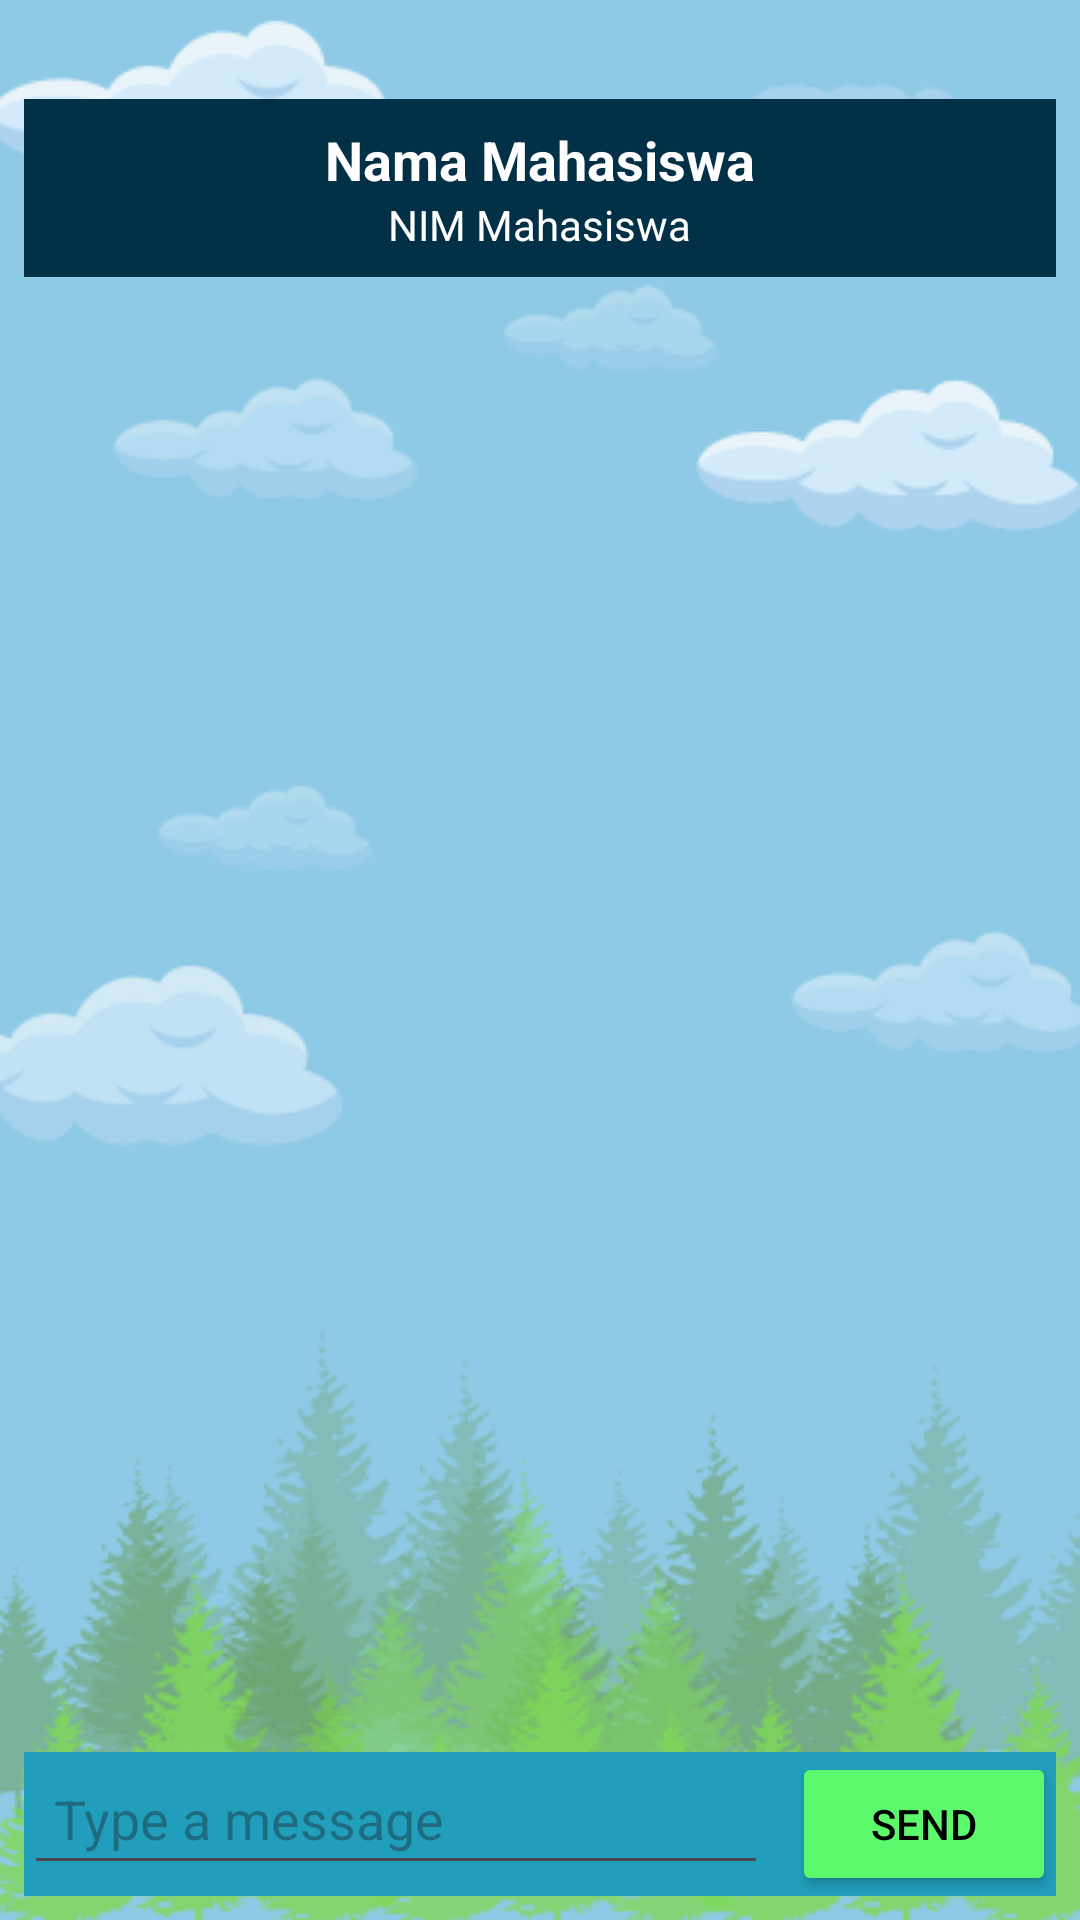

Reconstruct the res/layout file that produces this screen, plus the resources it refers to.
<!-- AndroidManifest.xml: application theme Theme.AplikasiKonsultasi -->
<!-- res/layout/activity_room_chat.xml -->
<?xml version="1.0" encoding="utf-8"?>
<LinearLayout xmlns:android="http://schemas.android.com/apk/res/android"
    xmlns:app="http://schemas.android.com/apk/res-auto"
    xmlns:tools="http://schemas.android.com/tools"
    android:id="@+id/main"
    android:layout_width="match_parent"
    android:layout_height="match_parent"
    android:orientation="vertical"
    android:padding="8dp"
    tools:context=".RoomChatActivity"
    android:background="@drawable/background_2">

  <LinearLayout
      android:layout_width="match_parent"
      android:layout_height="wrap_content"
      android:layout_marginTop="25dp"
      android:layout_marginBottom="12dp"
      android:background="@color/birugelap"
      android:gravity="center"
      android:orientation="vertical"
      android:padding="8dp"
      >

    <TextView
        android:id="@+id/txtNamaMahasiswa"
        android:layout_width="wrap_content"
        android:layout_height="wrap_content"
        android:text="Nama Mahasiswa"
        android:textColor="@color/white"
        android:textSize="18sp"
        android:textStyle="bold" />

    <TextView
        android:id="@+id/txtNimMahasiswa"
        android:layout_width="wrap_content"
        android:layout_height="wrap_content"
        android:text="NIM Mahasiswa"
        android:textColor="@color/white"
        android:textSize="14sp" />
  </LinearLayout>


  <androidx.recyclerview.widget.RecyclerView
      android:id="@+id/recyclerViewChat"
      android:layout_width="match_parent"
      android:layout_height="0dp"
      android:layout_marginTop="8dp"
      android:layout_marginBottom="8dp"
      android:layout_weight="1"
      android:padding="8dp" />


  <LinearLayout
      android:layout_width="match_parent"
      android:layout_height="wrap_content"
      android:orientation="horizontal"
      android:background="@color/birulangit">

    <EditText
        android:id="@+id/editMessage"
        android:layout_width="0dp"
        android:layout_height="wrap_content"
        android:layout_weight="1"
        android:hint="Type a message"
        android:padding="10dp" />

    <Button
        android:id="@+id/btnSend"
        android:layout_width="wrap_content"
        android:layout_height="wrap_content"
        android:layout_marginStart="8dp"
        android:backgroundTint="@color/hijau"
        android:text="Send"
        android:textColor="@color/black"/>
  </LinearLayout>

</LinearLayout>
<!-- resources referenced by this layout -->
<resources>
  <color name="birugelap"> #023047 </color>
  <color name="birulangit"> #219ebc </color>
  <color name="black">#FF000000</color>
  <color name="hijau">#5DF96D</color>
  <color name="white">#FFFFFFFF</color>
  <!-- drawable background_2: png bitmap (drawable, 77935 bytes) -->
  <style name="Theme.AplikasiKonsultasi" parent="Base.Theme.AplikasiKonsultasi" />
  <style name="Base.Theme.AplikasiKonsultasi" parent="Theme.Material3.DayNight.NoActionBar">
          
          
      </style>
</resources>
